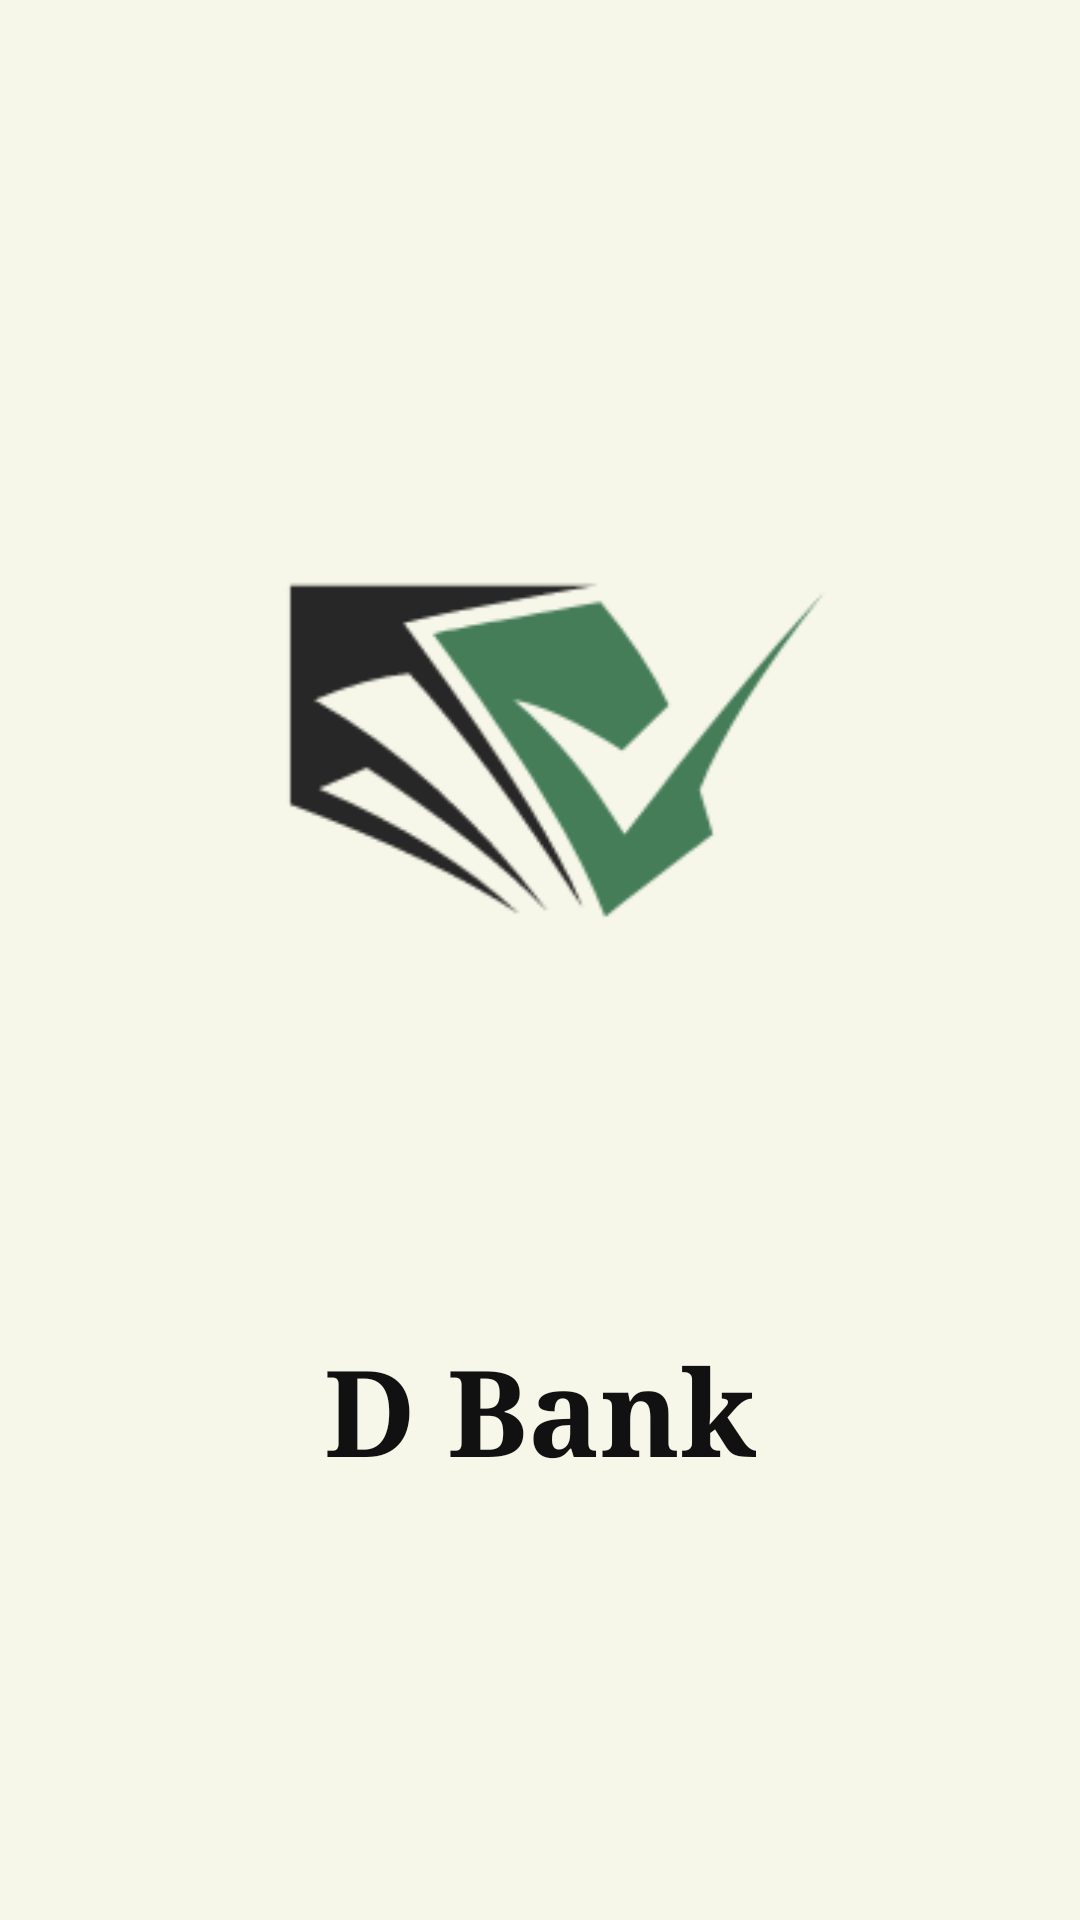

Here is an Android app screen rendered from its layout file. Give the layout XML and the strings, colors and styles it references.
<!-- AndroidManifest.xml: application theme Theme.DBank -->
<!-- res/layout/activity_main.xml -->
<?xml version="1.0" encoding="utf-8"?>
<LinearLayout xmlns:android="http://schemas.android.com/apk/res/android"
    xmlns:app="http://schemas.android.com/apk/res-auto"
    xmlns:tools="http://schemas.android.com/tools"
    android:layout_width="match_parent"
    android:gravity="center"
    android:background="#f6f6e9"
    android:orientation="vertical"
    android:layout_height="match_parent"
    tools:context=".MainActivity">

    <ImageView
        android:layout_width="200dp"
        android:layout_height="200dp"
        android:src="@drawable/dbank_logo_final"/>

    <TextView
        android:layout_width="wrap_content"
        android:layout_height="wrap_content"
        android:text="D Bank"
        android:textSize="40dp"
        android:textColor="#111"
        android:fontFamily="serif"
        android:layout_centerHorizontal="true"
        android:textStyle="bold"
        android:layout_marginTop="100dp"/>

</LinearLayout>
<!-- resources referenced by this layout -->
<resources>
  <!-- drawable dbank_logo_final: png bitmap (drawable-v24, 7544 bytes) -->
  <style name="Theme.DBank" parent="Theme.MaterialComponents.DayNight.DarkActionBar">
          
          <item name="colorPrimary">@color/purple_500</item>
          <item name="colorPrimaryVariant">@color/purple_700</item>
          <item name="colorOnPrimary">@color/white</item>
          
          <item name="colorSecondary">@color/teal_200</item>
          <item name="colorSecondaryVariant">@color/teal_700</item>
          <item name="colorOnSecondary">@color/black</item>
          
          <item name="android:statusBarColor" tools:targetApi="l">?attr/colorPrimaryVariant</item>
          
      </style>
  <!-- not gathered from this repository: default colours our renderer supplied (Android Studio template values) -->
  <color name="purple_500">#FF6200EE</color>
  <color name="purple_700">#FF3700B3</color>
  <color name="teal_200">#FF03DAC5</color>
  <color name="teal_700">#FF018786</color>
  <color name="black">#FF000000</color>
  <color name="white">#FFFFFFFF</color>
</resources>
